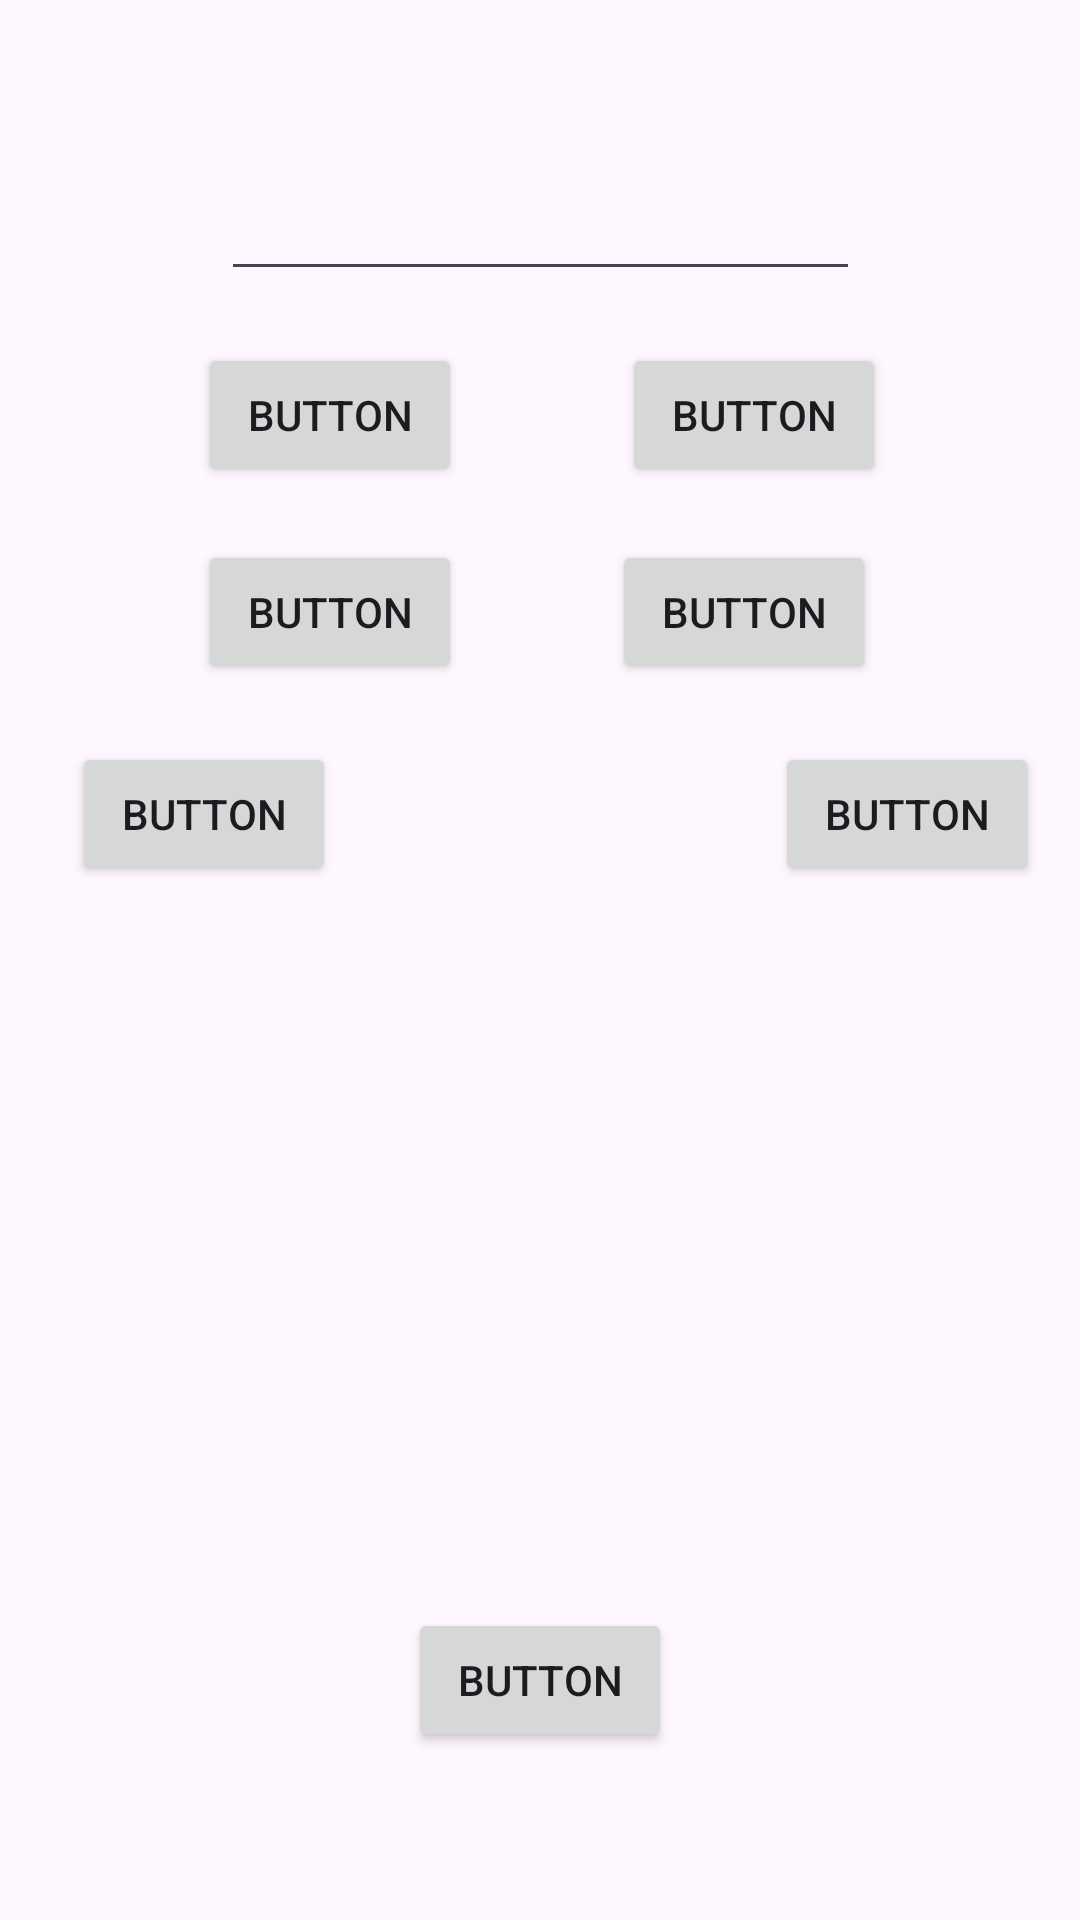

Layout XML and referenced resources for this Android screen:
<!-- AndroidManifest.xml: application theme Theme.CalculatorFromMaximFilippov -->
<!-- res/layout/activity_main.xml -->
<?xml version="1.0" encoding="utf-8"?>
<androidx.constraintlayout.widget.ConstraintLayout xmlns:android="http://schemas.android.com/apk/res/android"
    xmlns:app="http://schemas.android.com/apk/res-auto"
    xmlns:tools="http://schemas.android.com/tools"
    android:id="@+id/main"
    android:layout_width="match_parent"
    android:layout_height="match_parent"
    tools:context=".MainActivity">

    <Button
        android:id="@+id/button"
        android:layout_width="wrap_content"
        android:layout_height="wrap_content"
        android:text="Button"
        android:onClick="MinusFunction"
        app:layout_constraintBottom_toBottomOf="parent"
        app:layout_constraintEnd_toEndOf="parent"
        app:layout_constraintHorizontal_bias="0.452"
        app:layout_constraintStart_toEndOf="@+id/button2"
        app:layout_constraintTop_toTopOf="parent"
        app:layout_constraintVertical_bias="0.193" />

    <Button
        android:id="@+id/button2"
        android:layout_width="wrap_content"
        android:layout_height="wrap_content"
        android:text="Button"
        android:onClick="PlusFunction"
        app:layout_constraintBottom_toBottomOf="parent"
        app:layout_constraintEnd_toEndOf="parent"
        app:layout_constraintHorizontal_bias="0.243"
        app:layout_constraintStart_toStartOf="parent"
        app:layout_constraintTop_toTopOf="parent"
        app:layout_constraintVertical_bias="0.193" />

    <Button
        android:id="@+id/button3"
        android:layout_width="wrap_content"
        android:layout_height="wrap_content"
        android:text="Button"
        android:onClick="DivisionFunction"
        app:layout_constraintBottom_toBottomOf="parent"
        app:layout_constraintEnd_toEndOf="parent"
        app:layout_constraintHorizontal_bias="0.75"
        app:layout_constraintStart_toStartOf="parent"
        app:layout_constraintTop_toTopOf="parent"
        app:layout_constraintVertical_bias="0.304" />

    <Button
        android:id="@+id/button4"
        android:layout_width="wrap_content"
        android:layout_height="wrap_content"
        android:text="Button"
        android:onClick="MultiplicationFunction"
        app:layout_constraintBottom_toBottomOf="parent"
        app:layout_constraintEnd_toEndOf="parent"
        app:layout_constraintHorizontal_bias="0.243"
        app:layout_constraintStart_toStartOf="parent"
        app:layout_constraintTop_toTopOf="parent"
        app:layout_constraintVertical_bias="0.304" />

    <Button
        android:id="@+id/button5"
        android:layout_width="wrap_content"
        android:layout_height="wrap_content"
        android:text="Button"
        android:onClick="EqualFunction"
        app:layout_constraintBottom_toBottomOf="parent"
        app:layout_constraintEnd_toEndOf="parent"
        app:layout_constraintHorizontal_bias="0.95"
        app:layout_constraintStart_toStartOf="parent"
        app:layout_constraintTop_toTopOf="parent"
        app:layout_constraintVertical_bias="0.418" />

    <Button
        android:id="@+id/button6"
        android:layout_width="wrap_content"
        android:layout_height="wrap_content"
        android:layout_marginStart="24dp"
        android:text="Button"
        android:onClick="clearFunction"
        app:layout_constraintBottom_toBottomOf="parent"
        app:layout_constraintEnd_toStartOf="@+id/button5"
        app:layout_constraintHorizontal_bias="0.0"
        app:layout_constraintStart_toStartOf="parent"
        app:layout_constraintTop_toTopOf="parent"
        app:layout_constraintVertical_bias="0.418" />

    <Button
        android:id="@+id/button7"
        android:layout_width="wrap_content"
        android:layout_height="wrap_content"
        android:layout_marginBottom="56dp"
        android:text="Button"
        android:onClick="creditsFunction"
        app:layout_constraintBottom_toBottomOf="parent"
        app:layout_constraintEnd_toEndOf="parent"
        app:layout_constraintStart_toStartOf="parent" />

    <EditText
        android:id="@+id/editTextNumber"
        android:layout_width="213dp"
        android:layout_height="46dp"
        android:ems="10"
        android:inputType="number"
        app:layout_constraintBottom_toBottomOf="parent"
        app:layout_constraintEnd_toEndOf="parent"
        app:layout_constraintStart_toStartOf="parent"
        app:layout_constraintTop_toTopOf="parent"
        app:layout_constraintVertical_bias="0.086" />

</androidx.constraintlayout.widget.ConstraintLayout>
<!-- resources referenced by this layout -->
<resources>
  <style name="Theme.CalculatorFromMaximFilippov" parent="Base.Theme.CalculatorFromMaximFilippov" />
  <style name="Base.Theme.CalculatorFromMaximFilippov" parent="Theme.Material3.DayNight.NoActionBar">
          
          
      </style>
</resources>
